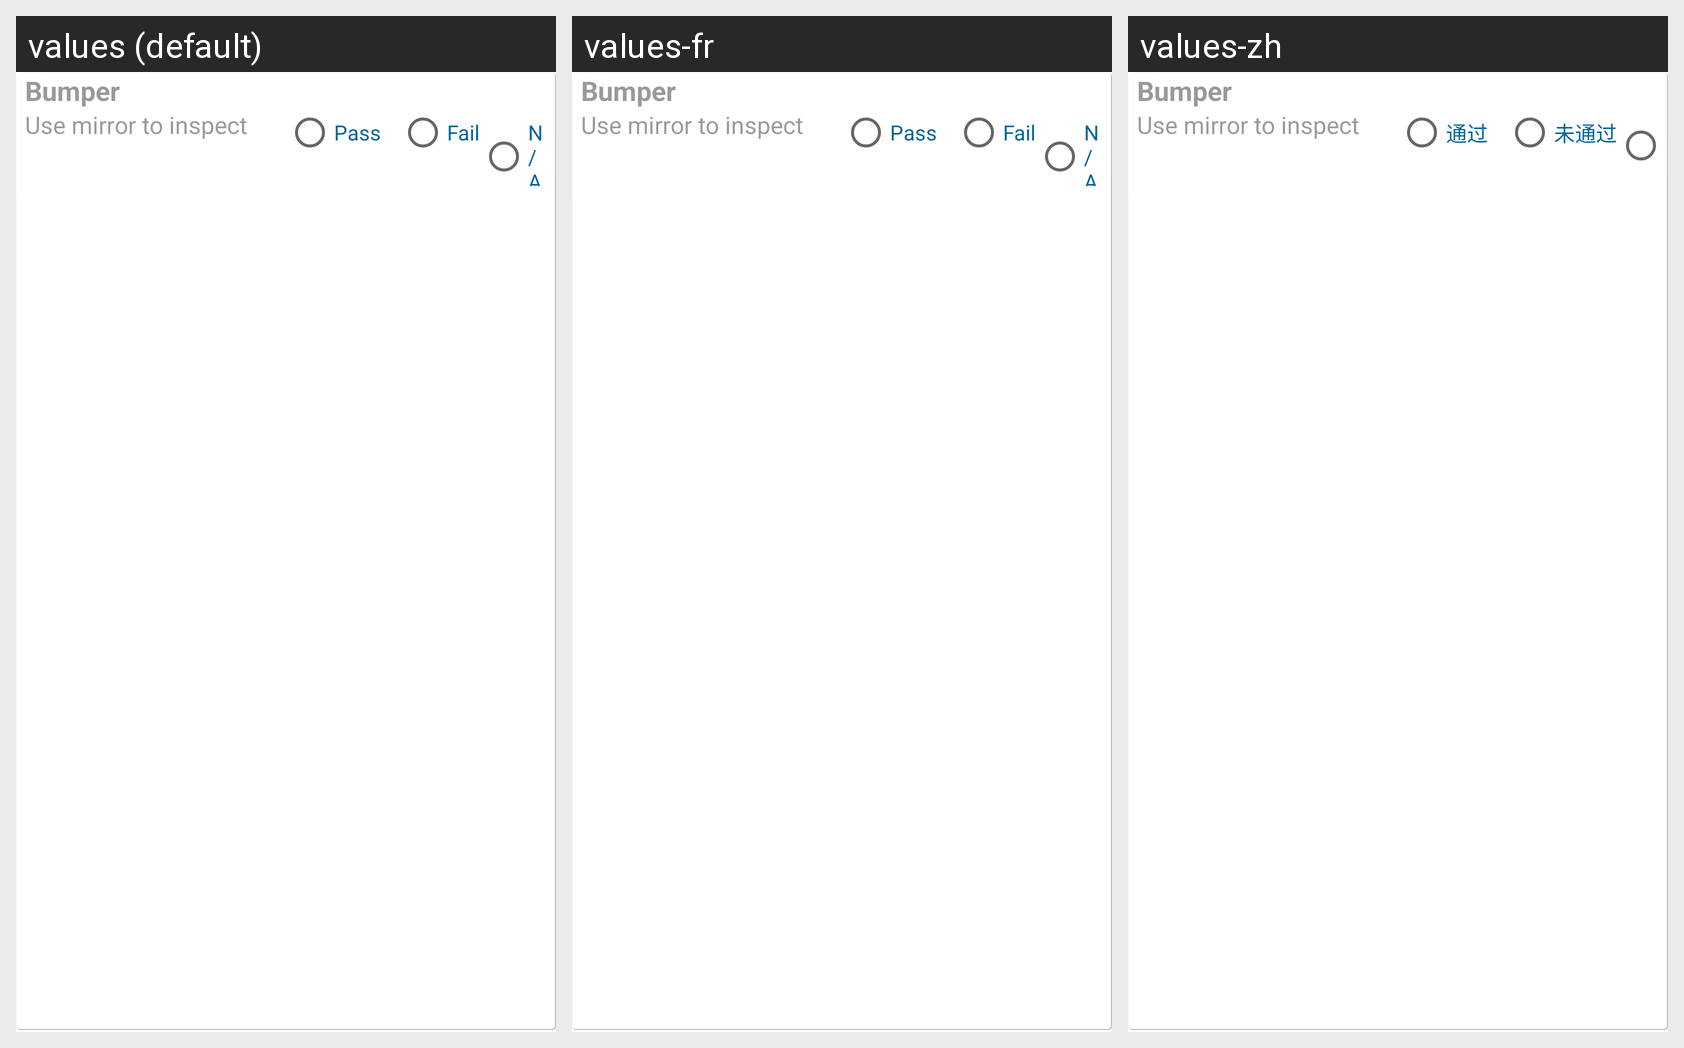

The Android screen above is rendered under several locales of the same app. Produce the string resources it draws, with the default and per-locale values.
Android screen res/layout/inspection_criteria.xml rendered under 3 locales, left to right: values (default), values-fr, values-zh. Device: Nexus 5 (rendered at 1080×1920; each locale shown at half size, 540×960, under a caption strip naming it); theme AppTheme.
Other locales in the repository, not shown: values-es, values-ru, values-uk.
Strings drawn on this screen, with the default value and each locale's value (text and hints the layout hard-codes, and strings that could not be matched under every locale, appear in the picture but are not listed):

bumper
  values: Bumper
  values-fr: Bumper  [not translated; the default value is used]
  values-zh: Bumper  [not translated; the default value is used]

user_mirror_inspect
  values: Use mirror to inspect
  values-fr: Use mirror to inspect  [not translated; the default value is used]
  values-zh: Use mirror to inspect  [not translated; the default value is used]

pass
  values: Pass
  values-fr: Pass
  values-zh: 通过

fail
  values: Fail
  values-fr: Fail
  values-zh: 未通过
